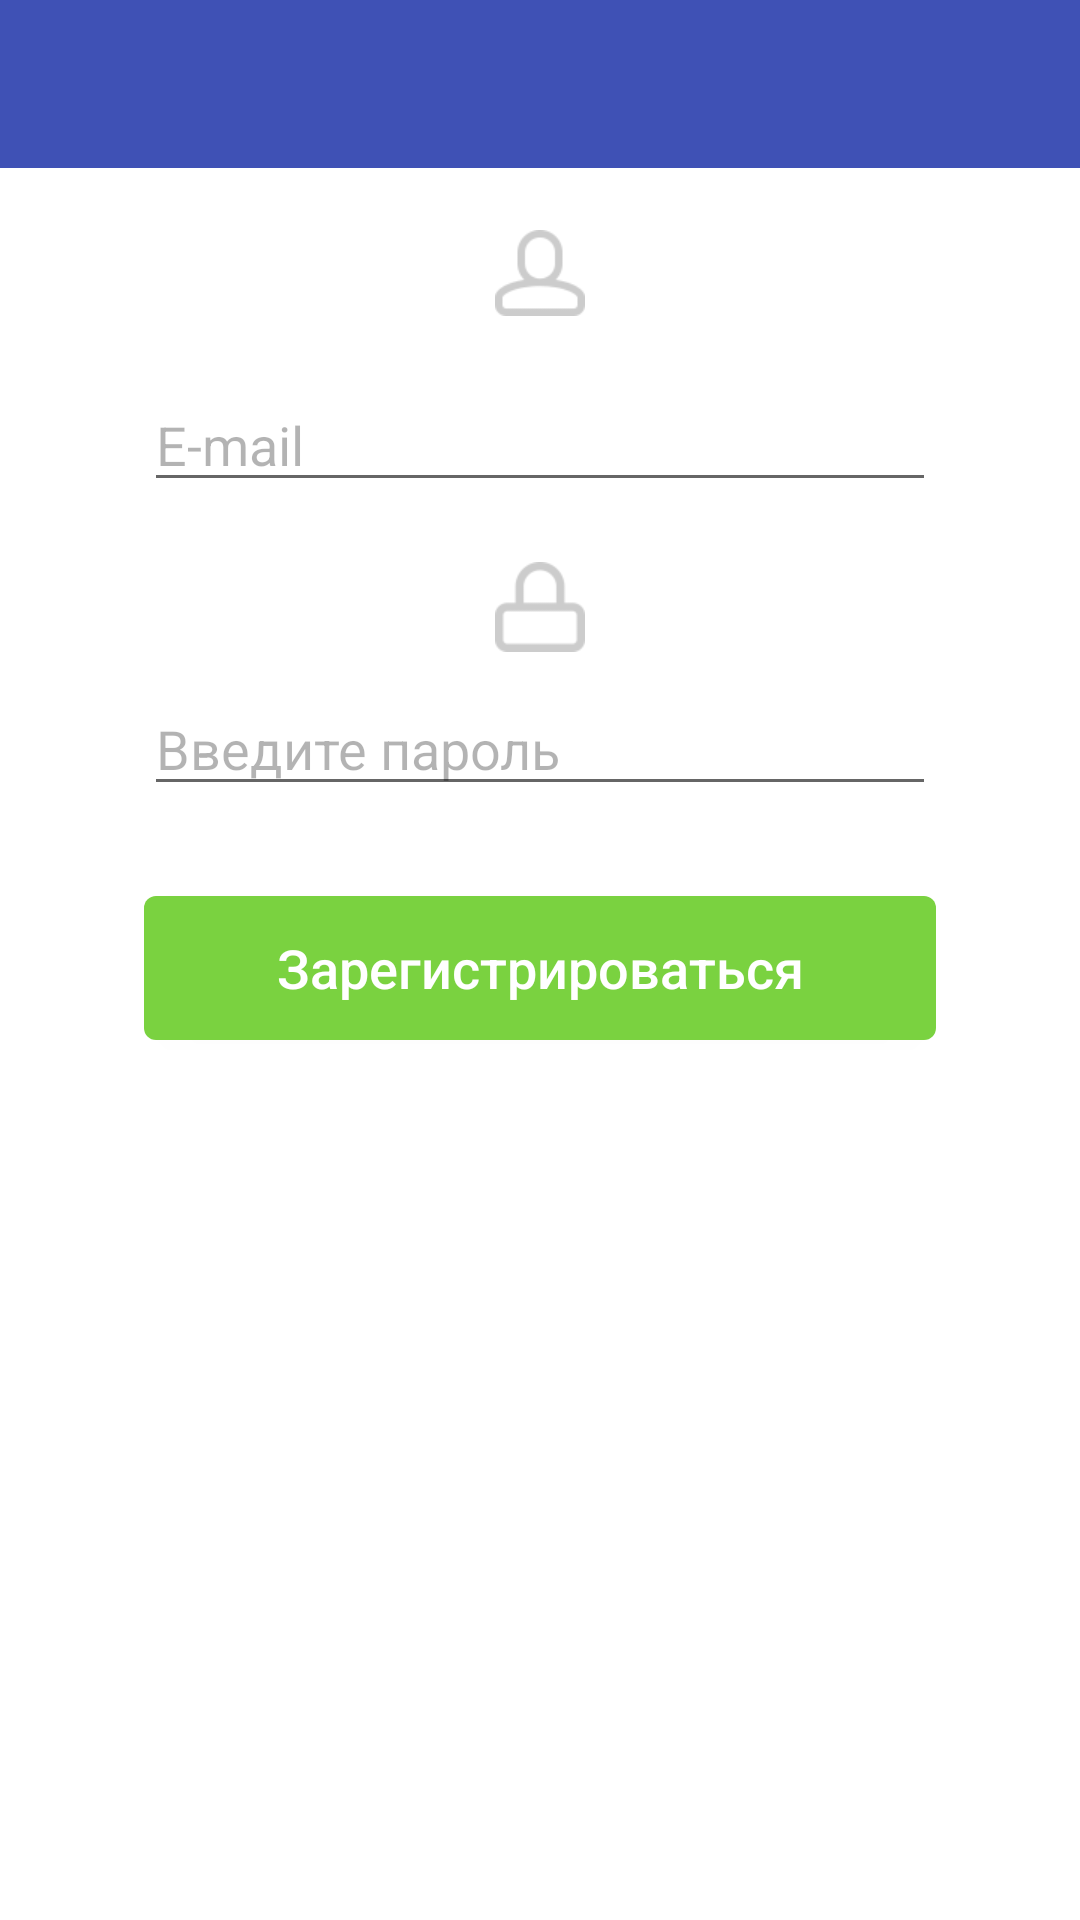

Produce the Android XML layout that renders to this screen, including the resource entries it uses.
<!-- AndroidManifest.xml: application theme AppTheme -->
<!-- res/layout/activity_registration.xml -->
<?xml version="1.0" encoding="utf-8"?>
<android.support.design.widget.CoordinatorLayout
    xmlns:android="http://schemas.android.com/apk/res/android"
    xmlns:app="http://schemas.android.com/apk/res-auto"
    xmlns:wheel="http://schemas.android.com/apk/res-auto"
    xmlns:tools="http://schemas.android.com/tools"
    android:layout_width="match_parent"
    android:layout_height="match_parent"
    android:fitsSystemWindows="true"
    tools:context=".activity.enter.RegistrationActivity">

    <android.support.design.widget.AppBarLayout
        android:id="@+id/appbar"
        android:layout_width="match_parent"
        android:layout_height="?attr/actionBarSize"
        android:theme="@style/AppTheme.AppBarOverlay"
        app:elevation="0dp">

        <android.support.v7.widget.Toolbar
            android:id="@+id/toolbar"
            android:layout_width="match_parent"
            android:layout_height="match_parent"
            app:popupTheme="@style/AppTheme.PopupOverlay" />
    </android.support.design.widget.AppBarLayout>

    <RelativeLayout
        android:layout_width="match_parent"
        android:layout_height="match_parent"
        android:gravity="center_horizontal"
        android:orientation="vertical"
        android:background="#ffffff"
        app:layout_behavior="@string/appbar_scrolling_view_behavior">

        <ScrollView
            android:layout_width="match_parent"
            android:layout_height="match_parent">

            <RelativeLayout
                android:layout_width="match_parent"
                android:layout_height="wrap_content"
                android:id="@+id/root">

                <LinearLayout
                    android:id="@+id/reg_form"
                    android:layout_width="match_parent"
                    android:layout_height="wrap_content"
                    android:gravity="center_horizontal"
                    android:orientation="vertical"
                    android:layout_marginTop="20dp">

                    <ImageView
                        android:id="@+id/person"
                        android:layout_width="30dp"
                        android:layout_height="30dp"
                        android:src="@drawable/icon_pers_reg_user" />

                    <LinearLayout
                        android:id="@+id/person_form"
                        android:layout_width="match_parent"
                        android:layout_height="wrap_content"
                        android:orientation="vertical"
                        android:paddingBottom="10dp"
                        android:paddingLeft="48dp"
                        android:paddingRight="48dp"
                        android:paddingTop="10dp"
                        android:descendantFocusability="beforeDescendants"
                        android:focusableInTouchMode="true">


                        <EditText
                            android:id="@+id/edt_email"
                            android:layout_width="match_parent"
                            android:layout_height="wrap_content"
                            android:hint="E-mail"
                            android:inputType="textEmailAddress"
                            android:textColorHint="#4c000000"
                            android:layout_marginTop="10dp"/>

                    </LinearLayout>

                    <ImageView
                        android:id="@+id/access"
                        android:layout_width="30dp"
                        android:layout_height="30dp"
                        android:src="@drawable/icon_pers_reg_lock"
                        android:layout_marginTop="10dp"/>

                    <LinearLayout
                        android:id="@+id/pass_form"
                        android:layout_width="match_parent"
                        android:layout_height="wrap_content"
                        android:orientation="vertical"
                        android:paddingBottom="10dp"
                        android:paddingLeft="48dp"
                        android:paddingRight="48dp"
                        android:paddingTop="10dp"
                        android:descendantFocusability="beforeDescendants"
                        android:focusableInTouchMode="true">

                        <EditText
                            android:id="@+id/edt_password"
                            android:layout_width="match_parent"
                            android:layout_height="wrap_content"
                            android:hint="Введите пароль"
                            android:inputType="textPassword"
                            android:textColorHint="#4c000000" />


                    </LinearLayout>

                </LinearLayout>

                <android.support.v7.widget.AppCompatButton
                    android:text="Зарегистрироваться"
                    android:layout_width="match_parent"
                    android:layout_height="wrap_content"
                    android:textAllCaps="false"
                    android:textSize="18sp"
                    android:textColor="#ffffff"
                    android:id="@+id/btn_reg"
                    android:layout_marginLeft="48dp"
                    android:layout_marginRight="48dp"
                    android:layout_marginTop="20dp"
                    android:layout_marginBottom="20dp"
                    android:layout_below="@+id/reg_form"
                    android:layout_centerHorizontal="true"
                    android:background="@drawable/reg_btn"/>
            </RelativeLayout>
        </ScrollView>

    </RelativeLayout>
    <ImageView
        android:id="@+id/img_photo"
        android:visibility="gone"
        android:layout_width="wrap_content"
        android:layout_height="wrap_content"/>
    <com.pnikosis.materialishprogress.ProgressWheel
        android:id="@+id/progress_wheel"
        android:layout_width="70dp"
        android:layout_height="70dp"
        android:layout_gravity="center"
        wheel:matProg_barColor="#7ad240"
        wheel:matProg_progressIndeterminate="true"
        android:visibility="gone"/>

</android.support.design.widget.CoordinatorLayout>
<!-- resources referenced by this layout -->
<resources>
  <!-- drawable icon_pers_reg_lock: png bitmap (drawable-xhdpi, 819 bytes) -->
  <!-- drawable icon_pers_reg_user: png bitmap (drawable-xhdpi, 1123 bytes) -->
  <!-- drawable reg_btn (drawable-xhdpi) -->
  <?xml version="1.0" encoding="utf-8"?>
  <selector xmlns:android="http://schemas.android.com/apk/res/android">
      <item>
          <shape android:shape="rectangle">
              <solid android:color="#7ad240"/>
              <corners android:radius="4dp" />
              <padding android:left="10dp" android:top="10dp" android:right="10dp" android:bottom="10dp" />
          </shape>
      </item>
  </selector>
  <style name="AppTheme.AppBarOverlay" parent="ThemeOverlay.AppCompat.Dark.ActionBar" />
  <style name="AppTheme.PopupOverlay" parent="ThemeOverlay.AppCompat.Light" />
  <style name="AppTheme" parent="Theme.AppCompat.Light.NoActionBar">
          
          <item name="colorPrimary">@color/colorPrimary</item>
          <item name="colorPrimaryDark">@color/colorPrimaryDark</item>
          <item name="colorAccent">@color/colorAccent</item>
      </style>
  <color name="colorPrimary">#3F51B5</color>
  <color name="colorPrimaryDark">#133340</color>
  <color name="colorAccent">#133340</color>
</resources>
